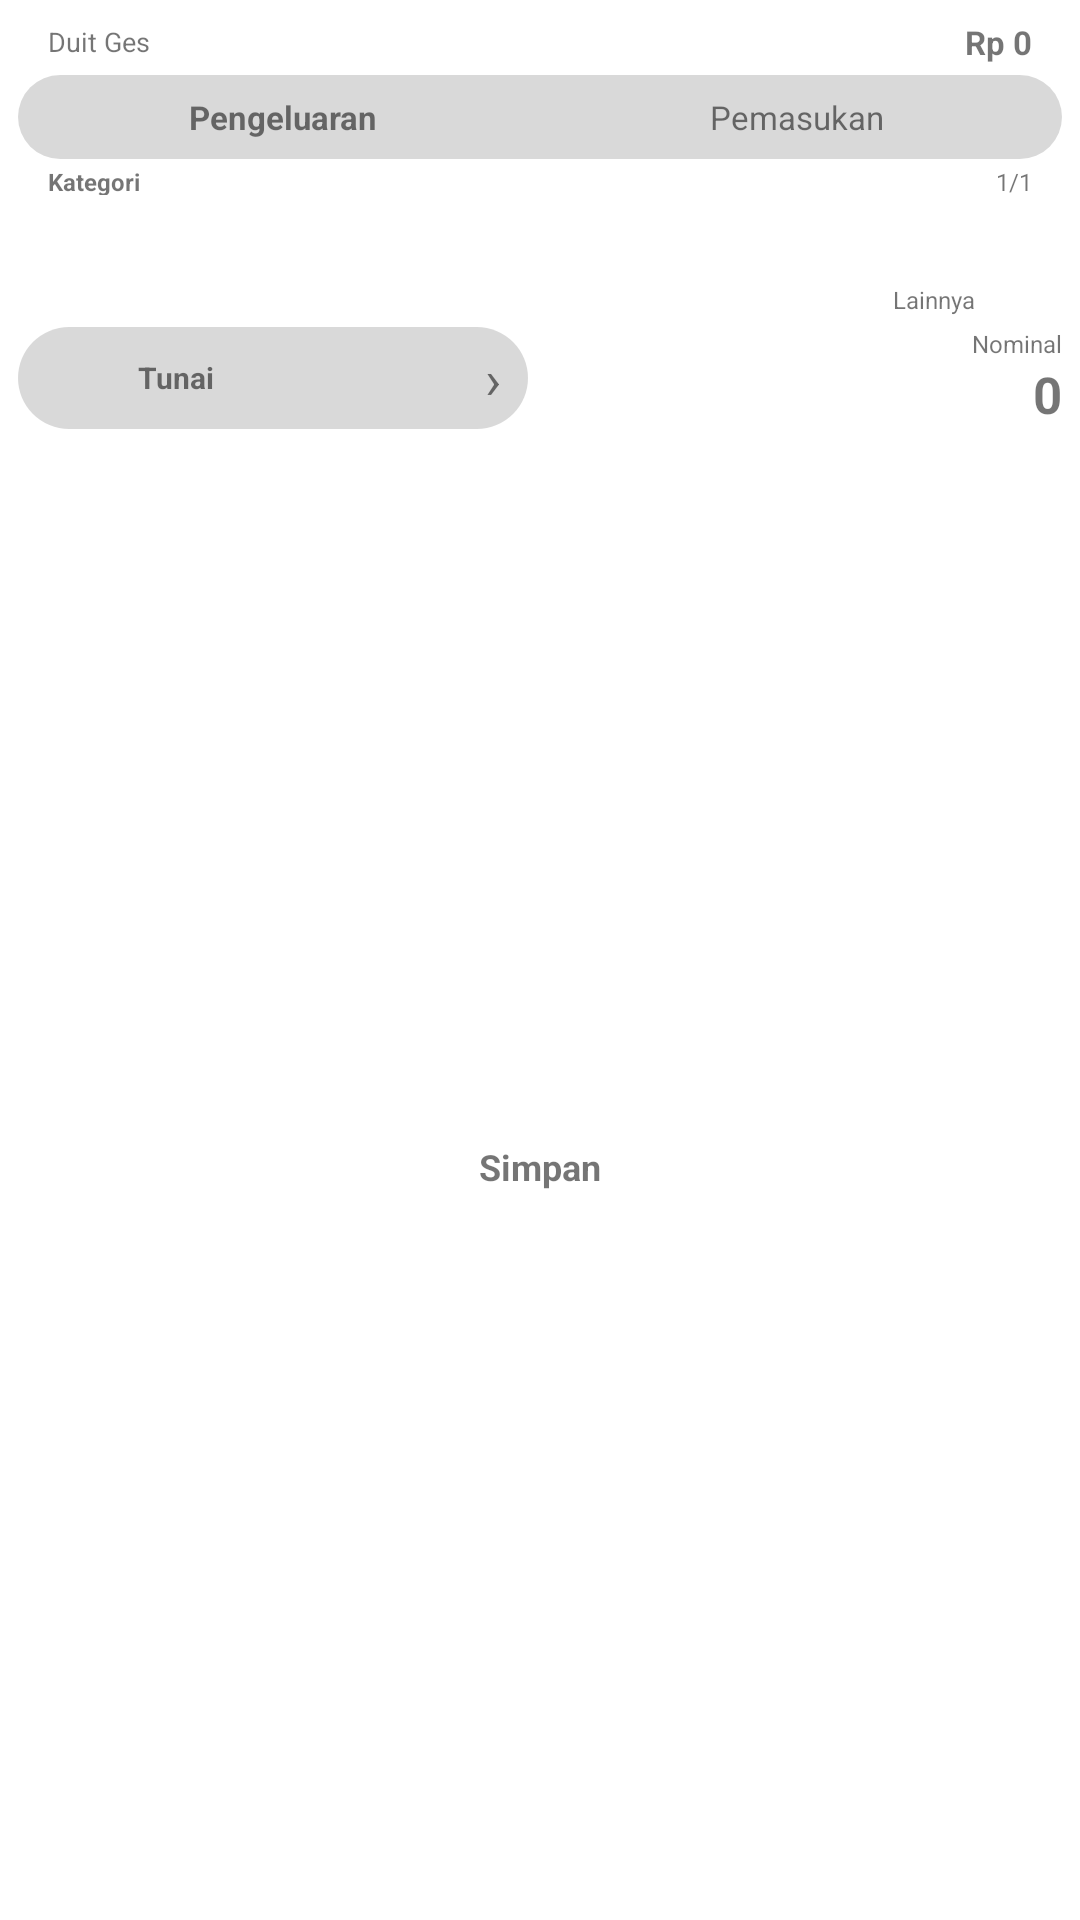

Produce the Android XML layout that renders to this screen, including the resource entries it uses.
<!-- AndroidManifest.xml: fallback theme Theme.MaterialComponents.DayNight.NoActionBar -->
<!-- res/layout/saldo_widget_medium.xml -->
<?xml version="1.0" encoding="utf-8"?>
<FrameLayout xmlns:android="http://schemas.android.com/apk/res/android"
    android:id="@+id/widget_root"
    android:layout_width="match_parent"
    android:layout_height="match_parent">

    <ImageView
        android:id="@+id/widget_background"
        android:layout_width="match_parent"
        android:layout_height="match_parent"
        android:contentDescription="@null"
        android:scaleType="fitXY" />

    <LinearLayout
        android:layout_width="match_parent"
        android:layout_height="match_parent"
        android:orientation="vertical"
        android:padding="6dp">

        <LinearLayout
            android:layout_width="match_parent"
            android:layout_height="16dp"
            android:layout_marginHorizontal="10dp"
            android:gravity="center_vertical"
            android:orientation="horizontal">

            <TextView
                android:id="@+id/widget_bulan"
                android:layout_width="wrap_content"
                android:layout_height="wrap_content"
                android:maxLines="1"
                android:text="Duit Ges"
                android:textSize="9sp" />

            <TextView
                android:id="@+id/widget_status"
                android:layout_width="0dp"
                android:layout_height="wrap_content"
                android:layout_marginStart="8dp"
                android:layout_weight="1"
                android:gravity="center"
                android:maxLines="1"
                android:textSize="8sp" />

            <TextView
                android:id="@+id/widget_saldo"
                android:layout_width="wrap_content"
                android:layout_height="wrap_content"
                android:maxLines="1"
                android:text="Rp 0"
                android:textSize="11sp"
                android:textStyle="bold" />
        </LinearLayout>

        <LinearLayout
            android:layout_width="match_parent"
            android:layout_height="28dp"
            android:layout_marginTop="3dp"
            android:background="@drawable/widget_panel_bg"
            android:orientation="horizontal"
            android:padding="3dp">

            <TextView
                android:id="@+id/widget_type_expense"
                android:layout_width="0dp"
                android:layout_height="match_parent"
                android:layout_weight="1"
                android:background="@drawable/widget_tab_selected"
                android:contentDescription="Pilih pengeluaran"
                android:gravity="center"
                android:text="Pengeluaran"
                android:textSize="11sp"
                android:textStyle="bold" />

            <TextView
                android:id="@+id/widget_type_income"
                android:layout_width="0dp"
                android:layout_height="match_parent"
                android:layout_weight="1"
                android:contentDescription="Pilih pemasukan"
                android:gravity="center"
                android:text="Pemasukan"
                android:textSize="11sp" />
        </LinearLayout>

        <LinearLayout
            android:layout_width="match_parent"
            android:layout_height="10dp"
            android:layout_marginHorizontal="10dp"
            android:layout_marginTop="2dp"
            android:gravity="center_vertical"
            android:orientation="horizontal">

            <TextView
                android:id="@+id/widget_category_title"
                android:layout_width="0dp"
                android:layout_height="wrap_content"
                android:layout_weight="1"
                android:text="Kategori"
                android:textSize="8sp"
                android:textStyle="bold" />

            <TextView
                android:id="@+id/widget_category_page"
                android:layout_width="wrap_content"
                android:layout_height="wrap_content"
                android:text="1/1"
                android:textSize="8sp" />
        </LinearLayout>

        <LinearLayout
            android:layout_width="match_parent"
            android:layout_height="40dp"
            android:layout_marginTop="1dp"
            android:gravity="center"
            android:orientation="horizontal"
            android:paddingHorizontal="10dp">

            <LinearLayout android:id="@+id/widget_category_0" style="@style/WidgetCategory">
                <ImageView android:id="@+id/widget_category_icon_0" style="@style/WidgetCategoryIconMedium" />
                <TextView android:id="@+id/widget_category_label_0" style="@style/WidgetCategoryLabelMedium" />
            </LinearLayout>

            <LinearLayout android:id="@+id/widget_category_1" style="@style/WidgetCategory">
                <ImageView android:id="@+id/widget_category_icon_1" style="@style/WidgetCategoryIconMedium" />
                <TextView android:id="@+id/widget_category_label_1" style="@style/WidgetCategoryLabelMedium" />
            </LinearLayout>

            <LinearLayout android:id="@+id/widget_category_2" style="@style/WidgetCategory">
                <ImageView android:id="@+id/widget_category_icon_2" style="@style/WidgetCategoryIconMedium" />
                <TextView android:id="@+id/widget_category_label_2" style="@style/WidgetCategoryLabelMedium" />
            </LinearLayout>

            <LinearLayout android:id="@+id/widget_category_3" style="@style/WidgetCategory">
                <ImageView android:id="@+id/widget_category_icon_3" style="@style/WidgetCategoryIconMedium" />
                <TextView android:id="@+id/widget_category_label_3" style="@style/WidgetCategoryLabelMedium" />
            </LinearLayout>

            <LinearLayout
                android:id="@+id/widget_category_next"
                style="@style/WidgetCategory"
                android:contentDescription="Kategori berikutnya">
                <ImageView android:id="@+id/widget_category_next_icon" style="@style/WidgetCategoryIconMedium" />
                <TextView
                    android:id="@+id/widget_category_next_label"
                    style="@style/WidgetCategoryLabelMedium"
                    android:text="Lainnya" />
            </LinearLayout>
        </LinearLayout>

        <LinearLayout
            android:id="@+id/widget_nominal"
            android:layout_width="match_parent"
            android:layout_height="34dp"
            android:layout_marginTop="3dp"
            android:gravity="center_vertical"
            android:orientation="horizontal">

            <LinearLayout
                android:id="@+id/widget_wallet"
                android:layout_width="0dp"
                android:layout_height="match_parent"
                android:layout_weight="1"
                android:background="@drawable/widget_panel_bg"
                android:contentDescription="Ganti dompet"
                android:gravity="center_vertical"
                android:orientation="horizontal"
                android:paddingHorizontal="9dp">

                <ImageView
                    android:id="@+id/widget_wallet_icon"
                    android:layout_width="24dp"
                    android:layout_height="24dp"
                    android:contentDescription="@null" />

                <TextView
                    android:id="@+id/widget_wallet_label"
                    android:layout_width="0dp"
                    android:layout_height="wrap_content"
                    android:layout_marginStart="7dp"
                    android:layout_weight="1"
                    android:ellipsize="end"
                    android:maxLines="1"
                    android:text="Tunai"
                    android:textSize="10sp"
                    android:textStyle="bold" />

                <TextView
                    android:id="@+id/widget_wallet_arrow"
                    android:layout_width="wrap_content"
                    android:layout_height="wrap_content"
                    android:text="›"
                    android:textSize="18sp" />
            </LinearLayout>

            <LinearLayout
                android:layout_width="0dp"
                android:layout_height="match_parent"
                android:layout_marginStart="8dp"
                android:layout_weight="1"
                android:gravity="center_vertical|end"
                android:orientation="vertical">

                <TextView
                    android:id="@+id/widget_amount_label"
                    android:layout_width="wrap_content"
                    android:layout_height="wrap_content"
                    android:text="Nominal"
                    android:textSize="8sp" />

                <TextView
                    android:id="@+id/widget_amount"
                    android:layout_width="wrap_content"
                    android:layout_height="wrap_content"
                    android:ellipsize="start"
                    android:maxLines="1"
                    android:text="0"
                    android:textSize="17sp"
                    android:textStyle="bold" />
            </LinearLayout>
        </LinearLayout>

        <FrameLayout
            android:layout_width="match_parent"
            android:layout_height="0dp"
            android:layout_marginHorizontal="2dp"
            android:layout_marginTop="3dp"
            android:layout_marginBottom="2dp"
            android:layout_weight="1">

            <ImageView
                android:id="@+id/widget_save_background"
                android:layout_width="match_parent"
                android:layout_height="match_parent"
                android:contentDescription="@null"
                android:scaleType="fitXY" />

            <TextView
                android:id="@+id/widget_save"
                android:layout_width="match_parent"
                android:layout_height="match_parent"
                android:contentDescription="Simpan transaksi"
                android:gravity="center"
                android:text="Simpan"
                android:textSize="12sp"
                android:textStyle="bold" />
        </FrameLayout>
    </LinearLayout>
</FrameLayout>
<!-- resources referenced by this layout -->
<resources>
  <!-- drawable widget_panel_bg (drawable) -->
  <?xml version="1.0" encoding="utf-8"?>
  <shape xmlns:android="http://schemas.android.com/apk/res/android" android:shape="rectangle">
      <corners android:radius="18dp" />
      <solid android:color="#26000000" />
  </shape>
  <style name="WidgetCategory">
          <item name="android:layout_width">0dp</item>
          <item name="android:layout_height">match_parent</item>
          <item name="android:layout_weight">1</item>
          <item name="android:gravity">center</item>
          <item name="android:orientation">vertical</item>
      </style>
  <style name="WidgetCategoryIconMedium">
          <item name="android:layout_width">28dp</item>
          <item name="android:layout_height">28dp</item>
      </style>
  <style name="WidgetCategoryLabelMedium" parent="WidgetCategoryLabel">
          <item name="android:layout_height">12dp</item>
          <item name="android:textSize">8sp</item>
      </style>
  <style name="WidgetCategoryLabel">
          <item name="android:layout_width">match_parent</item>
          <item name="android:layout_height">20dp</item>
          <item name="android:ellipsize">end</item>
          <item name="android:gravity">center</item>
          <item name="android:maxLines">1</item>
          <item name="android:textSize">9sp</item>
      </style>
</resources>
